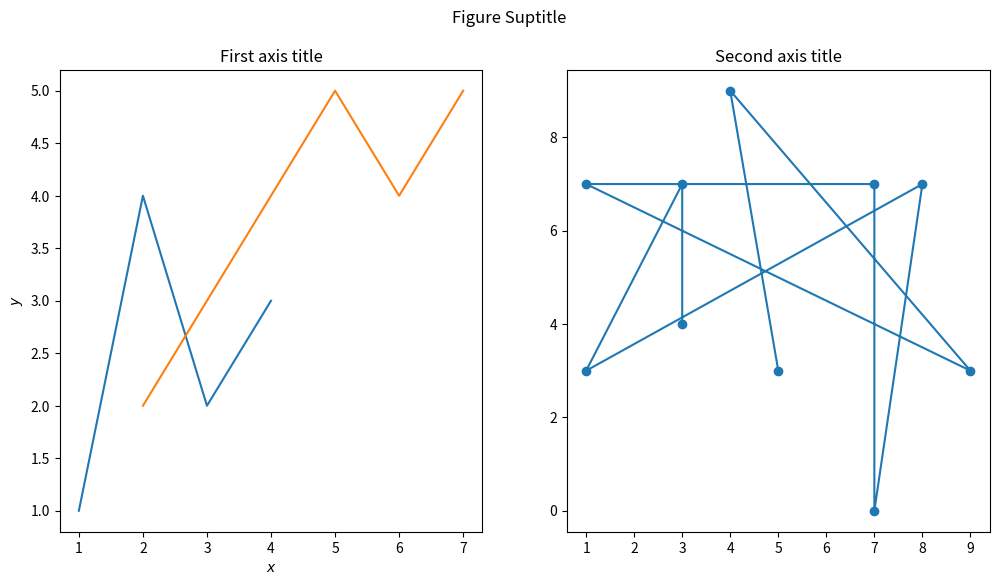

This figure's Python source:
import matplotlib.pyplot as plt
import numpy as np

fig, (ax1, ax2) = plt.subplots(1,2, figsize=(12, 6))             # Create a figure containing a single Axes.

fig.suptitle("Figure Suptitle")

ax1.set_title("First axis title")
ax1.plot([1, 2, 3, 4], [1, 4, 2, 3])  # Plot some data on the Axes.
ax1.plot([2, 5, 6, 7], [2, 5, 4, 5])  # Plot some data on the Axes.
ax1.set_xlabel("$x$")
ax1.set_ylabel("$y$")

ax2.set_title("Second axis title")
x = np.random.randint(10, size=10)
y = np.random.randint(10, size=10)
ax2.plot(x,y)  # Plot some data on the Axes.
ax2.scatter(x,y)  # Plot some data on the Axes.

plt.show()
